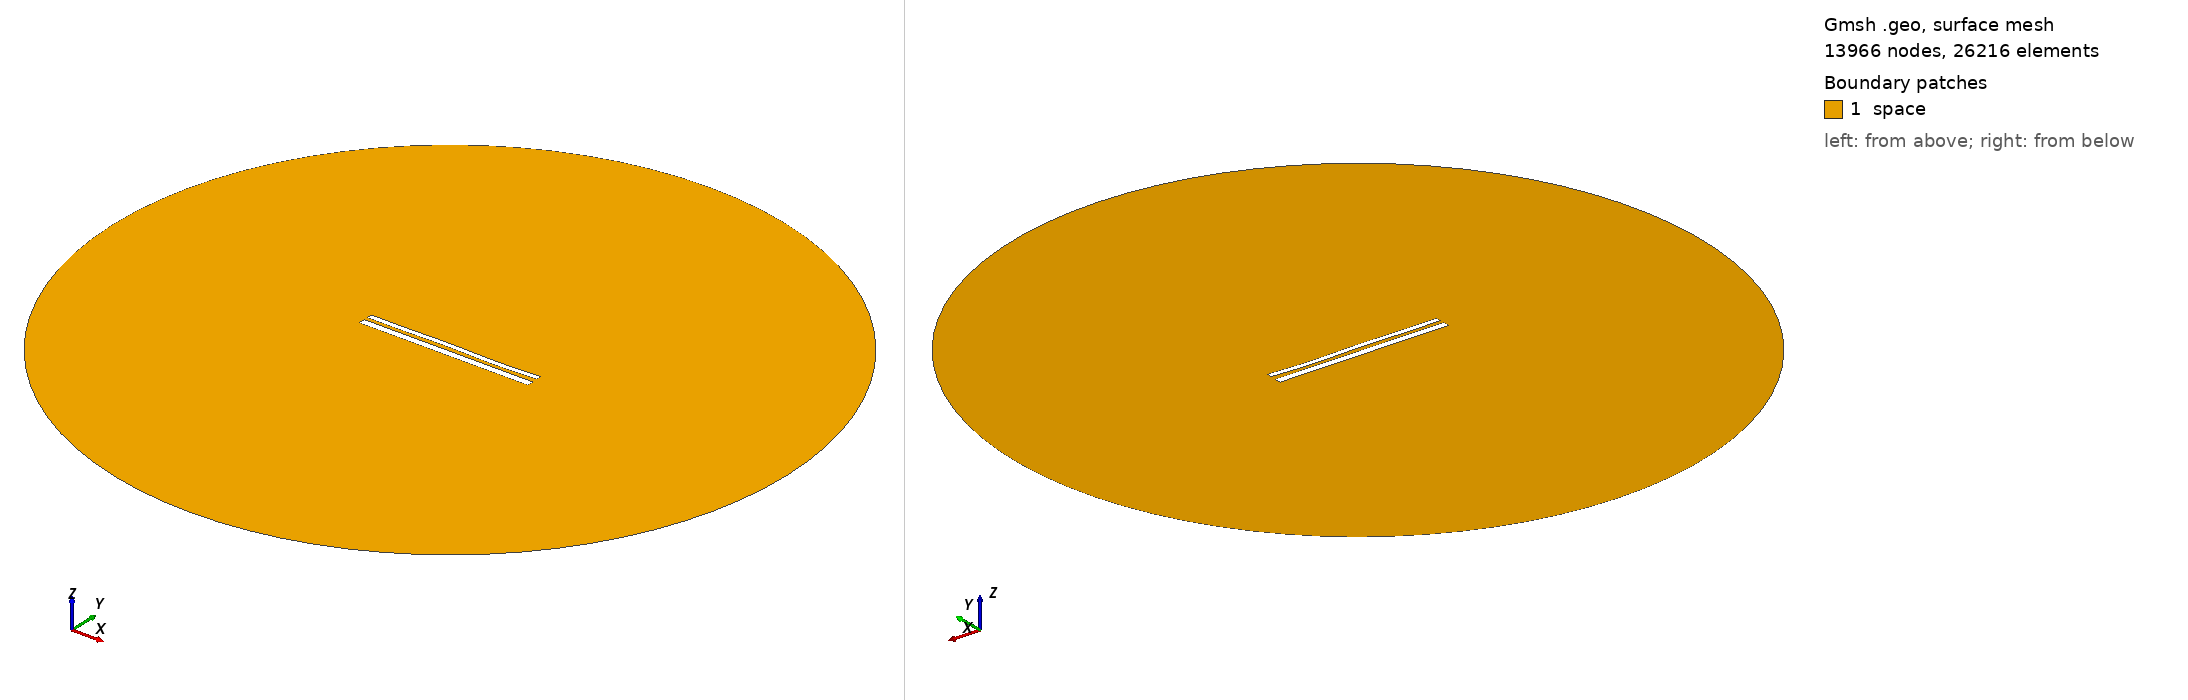

Gmsh geometry script, surface-meshed: 13966 nodes, 26216 surface elements. Boundary patches (legend numbers): 1 space. Left view from above one corner, right view from below the opposite corner. Legend entries are the model's physical surfaces. The drawing asked Gmsh for element sizes between 1% and 20% of the model's largest extent; the script's own settings can give other sizes.

=== 11196.geo (drawn) ===
//---------------------------------------
// Geometry kernel
//---------------------------------------

SetFactory("OpenCASCADE");



//---------------------------------------
// Parameters of the geometry
//---------------------------------------

// Overetch of the upper plate
overetch = 0.375;

// Distance between the plates
distance = 2.0;

// Discretization over the x axis (for the deformation)
nx = 50; 

// Length of the plate
L = 100 - overetch; 

// Number of modes
n = 4; 

// 1st mode coefficient
coeff(1) = 0.15;
beta(1) = 0.596864 * 3.1415926535 / L;

// 2nd mode coefficient
coeff(2) = 0.0;
beta(2) = 1.49418 * 3.1415926535 / L;

// 3rd mode coefficient
coeff(3) = 0.15;
beta(3) = 2.50025 * 3.1415926535 / L;

// 4th mode coefficient
coeff(4) = -0.15;
beta(4) = 3.49999 * 3.1415926535 / L;



//---------------------------------------
// Upper plate (deformed rectangle)
//---------------------------------------

// Coordiantes of the upper plate
xmin = -50;
xmax = 50 - overetch;

// Height of the upper plate
yheight = 4 - 2 * overetch;

// Indexes of the points
UpperID[] = {};
LowerID[] = {};
LeftID[] = {};
RightID[] = {};

// Point index
p = 1;

// Horizontal edges
For i In {1:nx}
    x = xmin + (i-1)*(xmax - xmin)/(nx-1);

    y_bottom = distance / 2 + overetch;
    For j In {1:n}
        C = (Cosh(beta(j)*L) + Cos(beta(j)*L)) / (Sinh(beta(j)*L) + Sin(beta(j)*L));
        y_bottom  = y_bottom + coeff(j) * (Cosh(beta(j)*(x+50)) - Cos(beta(j)*(x+50)) - C * (Sinh(beta(j)*(x+50)) - Sin(beta(j)*(x+50))));
    EndFor

    y_top = y_bottom + yheight;

    Point(p) = {x, y_top, 0, 1.0};
    UpperID[i] = p;
    p = p + 1;

    Point(p) = {x, y_bottom, 0, 1.0};
    LowerID[i] = p;
    p = p + 1;
EndFor

// Create point lists
UpperPts[] = {}; LowerPts[] = {};
For i In {1:nx}
  UpperPts[] += {UpperID[i]};
  LowerPts[] += {LowerID[i]};
EndFor

// Build splines
Spline(1) = {UpperPts[]};
Spline(2) = {LowerPts[]};
Line(3) = {LowerPts[nx-1], UpperPts[nx-1]};
Line(4) = {LowerPts[0], UpperPts[0]};

// Build the plane surface
Curve Loop(1) = {2, 3, -1, -4};
Plane Surface(1) = {1};



//---------------------------------------
// Lower plate (rectangle)
//---------------------------------------

// Vertices
Point(1001) = {-50, -1, 0, 1.0};
Point(1002) = { 50, -1, 0, 1.0};
Point(1003) = { 50,  -5, 0, 1.0};
Point(1004) = {-50,  -5, 0, 1.0};

// Edges
Line(5) = {1001, 1002};
Line(6) = {1002, 1003};
Line(7) = {1003, 1004};
Line(8) = {1004, 1001};

// Plane surface
Line Loop(2) = {5, 6, 7, 8};
Plane Surface(2) = {2}; 



//---------------------------------------
// Outer (fictious) boundary
//---------------------------------------

// Points
Point(1005) = {0, 0, 0};       // Center
Point(1006) = {200, 0, 0};     // Start point
Point(1007) = {0, 200, 0};     // 90 degrees
Point(1008) = {-200, 0, 0};    // 180 degrees
Point(1009) = {0, -200, 0};    // 270 degrees

// Circle arcs (each needs start, center, end)
Circle(9) = {1006, 1005, 1007};
Circle(10) = {1007, 1005, 1008};
Circle(11) = {1008, 1005, 1009};
Circle(12) = {1009, 1005, 1006};

// Plane surface for the entire domain
Curve Loop(3) = {9, 10, 11, 12};
Surface(3) = {3};

// Subtract the plates from the whole domain to obtain the actual domain where we want to solve the equations
BooleanDifference{ Surface{3}; Delete; }{ Surface{1}; Surface{2}; Delete; }




//---------------------------------------
// Transfinite Lines/Curves
//---------------------------------------

// Set the number of points on the boundaries
r = 7;

// Plates
Transfinite Curve {1, 2} = 50*r Using Progression 1;
Transfinite Curve {3, 4} = 2*r Using Progression 1;
Transfinite Line {5, 7} = 50*r Using Progression 1;
Transfinite Line {6, 8} = 2*r Using Progression 1;

// Outer boundary
Transfinite Line {9, 10, 11, 12} = 20 Using Progression 1;



//---------------------------------------
// Physical groups
//---------------------------------------                

// Physical curves (boundaries)
Physical Line("force_segment", 10) = {2};
Physical Line("upper_plate", 11) = {1, 3, 4};
Physical Line("lower_plate", 12) = {5, 6, 7, 8};
Physical Line("boundary", 20) = {9, 10, 11, 12};

// Physical Surfaces
Physical Surface("space", 30) = {3};



//---------------------------------------
// 6. Generate the Mesh
//---------------------------------------

// 2D mesh generation
Mesh 2;
